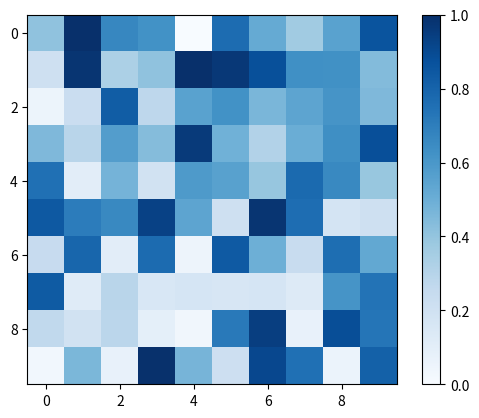

Here is the Python script that generated this plot:
'''
Created on 2023/06/02

@author: Keroichi.T
'''

import matplotlib.pyplot as plt 
import numpy as np


def exercise1():
    # 折れ線グラフ
    x = np.arange(10)
    y = np.random.randint(-10,10,10)
    
    # plt.plot(y)     # x軸を指定しない場合はyのインデックスを横軸にとる
    plt.plot(x,y)

    # グラフの詳細設定
    plt.title("Result")     # タイトル
    plt.xlabel("x axis")    # x軸ラベル
    plt.ylabel("y axis")    # y軸ラベル

    plt.show()

def exercise2():
    # 散布図
    x1 = np.random.randint(10,20,20)
    x2 = np.random.randint(20,30,20)
    y1 = np.random.randint(50,100,20)
    y2 = np.random.randint(0,40,20)
    
    plt.scatter(x1,y1)
    plt.scatter(x2,y2)

    # グラフの詳細設定
    plt.xlim(0,40)
    plt.ylim(0,120)


    plt.show()

def exercise3():
    # ヒストグラム
    data = np.random.randint(0,10,10)
    
    ret = plt.hist(data) # retに度数と階級値を取得できる
    print( ret )

    plt.show()

def exercise4():
    # 棒グラフ
    x = ["Sam","John","Kevin","Adam"]
    y = np.random.randint(0,200,4)
    
    plt.bar( x, y )
    
    plt.show()
    

def exercise5():
    # 対数軸
    x = np.linspace(0,10,500)   # 0～10 を 500分割
    y = np.exp(x)
    
    plt.plot(x,y)
    plt.yscale("log")           # Y軸を対数軸に
    
    plt.show()

def exercise6():
    # 凡例を追加する
    x = np.linspace(0,2*np.pi,500)
    y1 = np.sin(x)
    y2 = np.cos(x)
    
    plt.plot(x,y1,label="sin")
    plt.plot(x,y2,label="cos")
    
    plt.ylim(-2,2)
    # plt.legend()
    plt.legend(loc=2)   # locで凡例表示位置を指定できる、これは左上(upper left)
    plt.show()

def exercise7():
    # マーカーの種類とサイズの変更
    x1 = np.random.randint(10,35,20)
    x2 = np.random.randint(5,45,20)
    x3 = np.random.randint(0,30,20)
    y1 = np.random.randint(50,100,20)
    y2 = np.random.randint(0,40,20)
    y3 = np.random.randint(20,80,20)
    
    plt.scatter(x1,y1,marker="*",s=80)  # sでマーカーサイズを指定可能
    plt.scatter(x2,y2,marker="^",s=60)
    plt.scatter(x3,y3,marker="x",s=30)
    
    plt.show()
    
def exercise8():
    # 注釈を入れる
    x = [5,3,4,2,0,3,2,1,4,6,8,5]
    
    plt.plot(x)
    plt.annotate("min value", xy=(4.2,0), xytext=(9,1),arrowprops=dict(facecolor="black",shrink=0.05))
    '''
    第1引数：表示する注釈文          … min value
    第2引数：矢印←の先頭座標        … x=4.2, y=0 のポイント
    第3引数：注釈文の表示座標        … x=9, y= 1 のポイント
    第4引数：←の色と長さ縮小率      … 黒色で長さ-5%
    '''
    
    # 目盛りを調整する(指定する)
    plt.xticks(np.arange(12))
    plt.yticks(np.arange(0,10,2))
    
    # グリッド線の表示
    plt.grid(True)
    
    plt.show()

def exercise9():
    # 複数のグラフを表示する
    names = ["Sam","John","Kevin","Adam"]
    values = [60,170,10,120]
    
    fig = plt.figure(figsize=(9,6))
    ax1 = fig.add_subplot(1,3,1)
    ax2 = fig.add_subplot(1,3,2)
    ax3 = fig.add_subplot(1,3,3)
    
    ax1.bar(names,values)
    ax2.scatter(names,values)
    ax3.plot(names,values)
    
    plt.show()

def exercise10():
    # ヒートマップとカラーバー
    data = np.random.rand(10,10)
    
    plt.imshow(data,vmin=0,vmax=1,cmap="Blues")
    plt.colorbar()
    
    plt.show()


def main():
    # exercise1()
    # exercise2()
    # exercise3()
    # exercise4()
    # exercise5()
    # exercise6()
    # exercise7()
    # exercise8()
    # exercise9()
    exercise10()
    # exercise11()
    # exercise12()

if __name__ == '__main__':
    main()